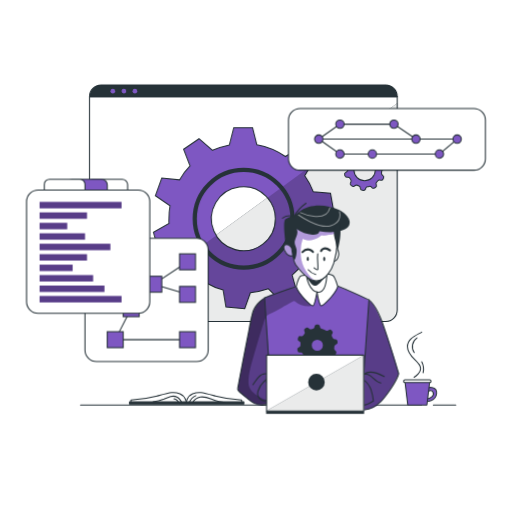
t = 0.00 s
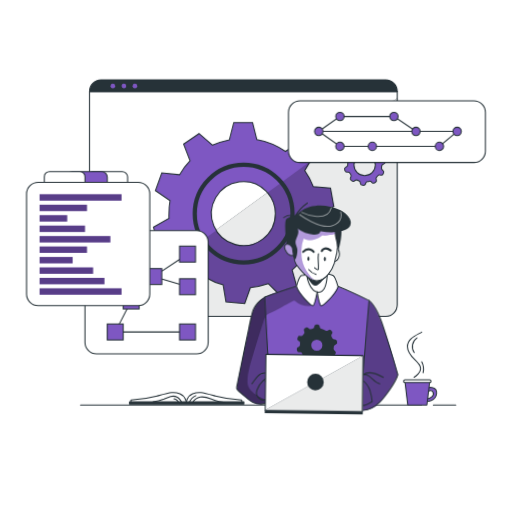
t = 1.13 s
t = 1.88 s: frame unchanged from t = 1.13 s, image omitted
t = 3.00 s: frame unchanged from t = 0.00 s, image omitted
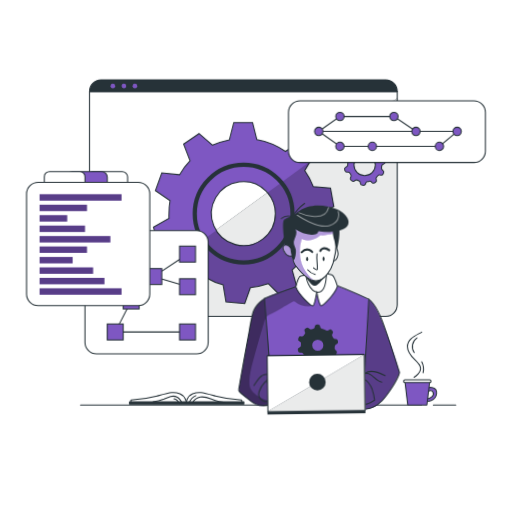
t = 4.13 s
t = 4.88 s: frame unchanged from t = 4.13 s, image omitted

The animated SVG that drew these frames (rendered in a browser with its animation timeline set to each time). Animation: 2 CSS @keyframes rules; one cycle of 6.00 s, repeats indefinitely.

<svg class="animated" id="freepik_stories-version-control" xmlns="http://www.w3.org/2000/svg" viewBox="0 0 500 500" version="1.1" xmlns:xlink="http://www.w3.org/1999/xlink" xmlns:svgjs="http://svgjs.com/svgjs"><style>svg#freepik_stories-version-control:not(.animated) .animable {opacity: 0;}svg#freepik_stories-version-control.animated #freepik--Window--inject-93 {animation: 1.5s Infinite  linear floating;animation-delay: 0s;}svg#freepik_stories-version-control.animated #freepik--Graphics--inject-93 {animation: 3s Infinite  linear floating;animation-delay: 0s;}svg#freepik_stories-version-control.animated #freepik--Character--inject-93 {animation: 6s Infinite  linear wind;animation-delay: 0s;}            @keyframes floating {                0% {                    opacity: 1;                    transform: translateY(0px);                }                50% {                    transform: translateY(-10px);                }                100% {                    opacity: 1;                    transform: translateY(0px);                }            }                    @keyframes wind {                0% {                    transform: rotate( 0deg );                }                25% {                    transform: rotate( 1deg );                }                75% {                    transform: rotate( -1deg );                }            }        </style><g id="freepik--Window--inject-93" class="animable" style="transform-origin: 237.64px 198.54px;"><path d="M387.88,94.31V302.77A11.22,11.22,0,0,1,376.65,314h-278A11.21,11.21,0,0,1,87.4,302.77V94.31A11.22,11.22,0,0,1,98.62,83.08h278A11.22,11.22,0,0,1,387.88,94.31Z" style="fill: rgb(255, 255, 255); transform-origin: 237.64px 198.54px;" id="elm5sfv51z9vf" class="animable"></path><path d="M387.88,100.75v202A11.22,11.22,0,0,1,376.65,314h-278a11.1,11.1,0,0,1-3.12-.44Z" style="fill: rgb(38, 50, 56); transform-origin: 241.705px 207.375px;" id="eljpnbxt4po8b" class="animable"></path><g id="elke6hh0fapj9"><path d="M387.88,100.75v202A11.22,11.22,0,0,1,376.65,314h-278a11.1,11.1,0,0,1-3.12-.44Z" style="fill: rgb(255, 255, 255); opacity: 0.9; transform-origin: 241.705px 207.375px;" class="animable" id="elzv33bycpja"></path></g><path d="M310.81,213.6,326,206.76l-3.24-18.11L306,187.31a68.67,68.67,0,0,0-8.39-15.75l5.24-8.87,3.35-5.69-13-12.9-14.55,8.74a71.24,71.24,0,0,0-27.84-11.48l-4.19-16.68H228.26L224,141.48a77.09,77.09,0,0,0-16.48,5.3l-13.19-11.36-15.05,10.25,6.26,16.25a68.07,68.07,0,0,0-10.25,13.72l-17.32-1.75-6.23,17.29L166,200.91a70.22,70.22,0,0,0-1,12.29,36,36,0,0,0,0,5.09l-15.14,8.5,4.8,17.71h17.1a72.69,72.69,0,0,0,5.74,10.13q1.68,2.47,3.55,4.81l-7.38,15.25,14.13,11.85,13.63-10.21a71.77,71.77,0,0,0,16.48,6.95l2.73,16.48L239,301.39l5.5-15.54A77.67,77.67,0,0,0,262.1,282l11.65,11.64,15.95-9.2-4.39-15.88a71.86,71.86,0,0,0,12.28-13.26l16.16,2.9,7.78-16.66-12.7-10.24A73.29,73.29,0,0,0,310.81,213.6Zm-41.95,0a31.21,31.21,0,1,1-9.21-22.14c.56.56,1.11,1.14,1.61,1.75a31,31,0,0,1,7.6,20.19Z" style="fill: #7E57C2; stroke: rgb(38, 50, 56); stroke-miterlimit: 10; stroke-width: 1.02934px; transform-origin: 237.93px 213.035px;" id="eli43lil736gq" class="animable"></path><g id="eljxl119seodq"><path d="M308.83,231.25l12.7,10.24-7.78,16.66-16.16-2.9a71.86,71.86,0,0,1-12.28,13.26l4.39,15.88-15.95,9.2L262.1,282a77.67,77.67,0,0,1-17.62,3.9L239,301.39l-18.35-1.63-2.73-16.48a71.77,71.77,0,0,1-16.48-6.95l-13.63,10.21-14.13-11.85L181,259.44q-1.87-2.34-3.55-4.81L211.07,230a31.23,31.23,0,0,0,57.79-16.41v-.2a31,31,0,0,0-7.6-20.19l41.63-30.52-5.24,8.87A68.67,68.67,0,0,1,306,187.31l16.68,1.34L326,206.76l-15.15,6.84A73.29,73.29,0,0,1,308.83,231.25Z" style="opacity: 0.2; transform-origin: 249.84px 232.035px;" class="animable" id="elr2o5y9fqoeg"></path></g><path d="M373.92,165.46l.76-.35a2.06,2.06,0,0,0,1.2-2.26l-.16-.93a2.06,2.06,0,0,0-1.89-1.72l-.92-.07A2.07,2.07,0,0,1,371.2,159c-.25-.53-.51-1-.8-1.53a2.05,2.05,0,0,1,0-2.06l.47-.8a2.1,2.1,0,0,0-.33-2.54l-.66-.66a2,2,0,0,0-2.55-.31l-.81.48a2.05,2.05,0,0,1-2.06,0,16.61,16.61,0,0,0-4.19-1.7,2.06,2.06,0,0,1-1.48-1.51l-.24-1a2.05,2.05,0,0,0-2.06-1.59h-.92a2.05,2.05,0,0,0-2.06,1.58l-.26,1a2.08,2.08,0,0,1-1.45,1.49c-.52.14-1,.3-1.51.48a2.06,2.06,0,0,1-2.06-.38l-.83-.71a2.06,2.06,0,0,0-2.53-.14l-.73.49a2.07,2.07,0,0,0-.77,2.48l.37,1a2.08,2.08,0,0,1-.32,2.06c-.33.39-.64.8-.93,1.22a2,2,0,0,1-1.91.89l-1-.1a2.06,2.06,0,0,0-2.17,1.37l-.33.91a2.06,2.06,0,0,0,.75,2.41l.95.67a2.06,2.06,0,0,1,.86,1.88,14.64,14.64,0,0,0-.08,1.62h0a2.15,2.15,0,0,1-1,1.75l-1,.53a2.06,2.06,0,0,0-1,2.38l.24.9a2.06,2.06,0,0,0,2.06,1.54h1a2.06,2.06,0,0,1,1.8,1c.28.49.58,1,.89,1.43a2.06,2.06,0,0,1,.16,2.06l-.42.87a2.06,2.06,0,0,0,.54,2.51l.71.6a2.06,2.06,0,0,0,2.57.09l.73-.51a2.06,2.06,0,0,1,2.06-.2c.52.25,1.05.48,1.6.68a2.05,2.05,0,0,1,1.31,1.59l.15.89a2.05,2.05,0,0,0,1.9,1.72l.94.09a2.07,2.07,0,0,0,2.14-1.39l.29-.81a2.08,2.08,0,0,1,1.6-1.35,14.8,14.8,0,0,0,1.73-.37,2,2,0,0,1,2,.55l.61.62a2.06,2.06,0,0,0,2.52.34l.82-.47a2.06,2.06,0,0,0,1-2.37l-.23-.81a2.07,2.07,0,0,1,.52-2.06,16.87,16.87,0,0,0,1.22-1.32,2,2,0,0,1,2-.7l.82.15a2,2,0,0,0,2.27-1.17l.39-.85a2.05,2.05,0,0,0-.58-2.51l-.62-.5a2.06,2.06,0,0,1-.76-1.92,16.33,16.33,0,0,0,.19-1.85A2.06,2.06,0,0,1,373.92,165.46Zm-7.39.54a10.44,10.44,0,1,1-10.44-10.44h0a10.41,10.41,0,0,1,10.42,10.37Z" style="fill: #7E57C2; stroke: rgb(38, 50, 56); stroke-miterlimit: 10; stroke-width: 1.02934px; transform-origin: 356.197px 165.854px;" id="el9ajanuzun5t" class="animable"></path><path d="M387.88,94.31v.57H87.4v-.57A11.22,11.22,0,0,1,98.62,83.08h278A11.22,11.22,0,0,1,387.88,94.31Z" style="fill: rgb(38, 50, 56); transform-origin: 237.64px 88.98px;" id="elvvsnln5sx5" class="animable"></path><path d="M387.88,94.31V302.77A11.22,11.22,0,0,1,376.65,314h-278A11.22,11.22,0,0,1,87.4,302.77V94.31A11.22,11.22,0,0,1,98.62,83.08h278A11.22,11.22,0,0,1,387.88,94.31Z" style="fill: none; stroke: rgb(38, 50, 56); stroke-linecap: round; stroke-linejoin: round; stroke-width: 1.02934px; transform-origin: 237.64px 198.54px;" id="elkv2tihzn6q" class="animable"></path><line x1="87.4" y1="94.31" x2="387.88" y2="94.31" style="fill: none; stroke: rgb(38, 50, 56); stroke-linecap: round; stroke-linejoin: round; stroke-width: 1.02934px; transform-origin: 237.64px 94.31px;" id="elhecmrjveoyl" class="animable"></line><path d="M112.45,89a2.28,2.28,0,1,1-2.28-2.28A2.28,2.28,0,0,1,112.45,89Z" style="fill: #7E57C2; transform-origin: 110.17px 89px;" id="el45yksh1zvb9" class="animable"></path><path d="M123.24,89A2.28,2.28,0,1,1,121,86.7,2.28,2.28,0,0,1,123.24,89Z" style="fill: #7E57C2; transform-origin: 120.96px 88.9796px;" id="el6nkb8gu7e4s" class="animable"></path><path d="M134,89a2.28,2.28,0,1,1-2.28-2.28A2.28,2.28,0,0,1,134,89Z" style="fill: #7E57C2; transform-origin: 131.72px 89px;" id="elh3ha4g3733i" class="animable"></path><path d="M285.63,213.6a47.73,47.73,0,1,1-47.73-47.73h0a47.73,47.73,0,0,1,47.73,47.43Z" style="fill: none; stroke: rgb(38, 50, 56); stroke-miterlimit: 10; stroke-width: 4.11736px; transform-origin: 237.9px 213.6px;" id="el922c8i2qhif" class="animable"></path></g><g id="freepik--Graphics--inject-93" class="animable" style="transform-origin: 249.975px 229.505px;"><rect x="281.7" y="106" width="192.32" height="60.15" rx="11.22" style="fill: rgb(255, 255, 255); stroke: rgb(38, 50, 56); stroke-miterlimit: 10; stroke-width: 1.02934px; transform-origin: 377.86px 136.075px;" id="elzgcl146g4vg" class="animable"></rect><line x1="315.36" y1="135.81" x2="446.43" y2="135.81" style="fill: none; stroke: rgb(38, 50, 56); stroke-miterlimit: 10; stroke-width: 1.02934px; transform-origin: 380.895px 135.81px;" id="ele9mgy5dvrhs" class="animable"></line><polyline points="311.27 135.81 331.97 121.22 384.69 121.22 406.2 135.81" style="fill: none; stroke: rgb(38, 50, 56); stroke-miterlimit: 10; stroke-width: 1.02934px; transform-origin: 358.735px 128.515px;" id="eltsvfb1x2y" class="animable"></polyline><path d="M410.28,135.81a4.09,4.09,0,1,1-4.08-4.09A4.09,4.09,0,0,1,410.28,135.81Z" style="fill: #7E57C2; stroke: rgb(38, 50, 56); stroke-miterlimit: 10; stroke-width: 1.02934px; transform-origin: 406.19px 135.81px;" id="eliglbp1iatd" class="animable"></path><circle cx="331.97" cy="121.22" r="4.09" style="fill: #7E57C2; stroke: rgb(38, 50, 56); stroke-miterlimit: 10; stroke-width: 1.02934px; transform-origin: 331.97px 121.22px;" id="elujk7kfmi4el" class="animable"></circle><path d="M388.77,121.22a4.09,4.09,0,1,1-4.08-4.08A4.09,4.09,0,0,1,388.77,121.22Z" style="fill: #7E57C2; stroke: rgb(38, 50, 56); stroke-miterlimit: 10; stroke-width: 1.02934px; transform-origin: 384.68px 121.23px;" id="el0rjbxbv58vc" class="animable"></path><polyline points="311.27 135.81 331.97 150.4 429.13 150.4 446.43 135.81" style="fill: none; stroke: rgb(38, 50, 56); stroke-miterlimit: 10; stroke-width: 1.02934px; transform-origin: 378.85px 143.105px;" id="elv76vlnkkk2" class="animable"></polyline><path d="M367.71,150.4a4.09,4.09,0,1,1-4.09-4.09A4.09,4.09,0,0,1,367.71,150.4Z" style="fill: #7E57C2; stroke: rgb(38, 50, 56); stroke-miterlimit: 10; stroke-width: 1.02934px; transform-origin: 363.62px 150.4px;" id="el62iu7mqfb98" class="animable"></path><path d="M336.06,150.4a4.09,4.09,0,1,1-4.09-4.09A4.09,4.09,0,0,1,336.06,150.4Z" style="fill: #7E57C2; stroke: rgb(38, 50, 56); stroke-miterlimit: 10; stroke-width: 1.02934px; transform-origin: 331.97px 150.4px;" id="elg427lfzmg" class="animable"></path><path d="M433.22,150.4a4.09,4.09,0,1,1-4.09-4.09A4.09,4.09,0,0,1,433.22,150.4Z" style="fill: #7E57C2; stroke: rgb(38, 50, 56); stroke-miterlimit: 10; stroke-width: 1.02934px; transform-origin: 429.13px 150.4px;" id="el93m3pa1q20a" class="animable"></path><circle cx="446.43" cy="135.81" r="4.09" style="fill: #7E57C2; stroke: rgb(38, 50, 56); stroke-miterlimit: 10; stroke-width: 1.02934px; transform-origin: 446.43px 135.81px;" id="elleefne66s6" class="animable"></circle><path d="M315.36,135.81a4.09,4.09,0,1,1-4.08-4.09A4.09,4.09,0,0,1,315.36,135.81Z" style="fill: #7E57C2; stroke: rgb(38, 50, 56); stroke-miterlimit: 10; stroke-width: 1.02934px; transform-origin: 311.27px 135.81px;" id="elmopmpf90q3s" class="animable"></path><rect x="82.98" y="232.7" width="120.31" height="120.31" rx="11.22" style="fill: rgb(255, 255, 255); stroke: rgb(38, 50, 56); stroke-miterlimit: 10; stroke-width: 1.02934px; transform-origin: 143.135px 292.855px;" id="elg2cg1jx5hdb" class="animable"></rect><polyline points="128.09 301.39 112.51 331.68 183.13 331.68" style="fill: none; stroke: rgb(38, 50, 56); stroke-linecap: round; stroke-linejoin: round; stroke-width: 1.02934px; transform-origin: 147.82px 316.535px;" id="elew3ls0z8obw" class="animable"></polyline><polyline points="183.13 255.63 150.17 277.54 183.13 287.46" style="fill: none; stroke: rgb(38, 50, 56); stroke-linecap: round; stroke-linejoin: round; stroke-width: 1.02934px; transform-origin: 166.65px 271.545px;" id="elh3o4masc47j" class="animable"></polyline><rect x="175.34" y="247.84" width="15.58" height="15.58" style="fill: #7E57C2; stroke: rgb(38, 50, 56); stroke-miterlimit: 10; stroke-width: 1.02934px; transform-origin: 183.13px 255.63px;" id="elz7px8ty23j" class="animable"></rect><rect x="175.34" y="279.67" width="15.58" height="15.58" style="fill: #7E57C2; stroke: rgb(38, 50, 56); stroke-miterlimit: 10; stroke-width: 1.02934px; transform-origin: 183.13px 287.46px;" id="el6ut3i8m31me" class="animable"></rect><rect x="142.38" y="269.75" width="15.58" height="15.58" style="fill: #7E57C2; stroke: rgb(38, 50, 56); stroke-miterlimit: 10; stroke-width: 1.02934px; transform-origin: 150.17px 277.54px;" id="elo8bye5dlfmf" class="animable"></rect><rect x="120.3" y="293.6" width="15.58" height="15.58" style="fill: #7E57C2; stroke: rgb(38, 50, 56); stroke-miterlimit: 10; stroke-width: 1.02934px; transform-origin: 128.09px 301.39px;" id="el4vkhzejzo6" class="animable"></rect><rect x="104.72" y="323.88" width="15.58" height="15.58" style="fill: #7E57C2; stroke: rgb(38, 50, 56); stroke-miterlimit: 10; stroke-width: 1.02934px; transform-origin: 112.51px 331.67px;" id="el70dk9787g6d" class="animable"></rect><rect x="175.34" y="323.88" width="15.58" height="15.58" style="fill: #7E57C2; stroke: rgb(38, 50, 56); stroke-miterlimit: 10; stroke-width: 1.02934px; transform-origin: 183.13px 331.67px;" id="elbbcfa3904qu" class="animable"></rect><rect x="25.93" y="185.55" width="120.31" height="120.31" rx="11.22" style="fill: rgb(255, 255, 255); stroke: rgb(38, 50, 56); stroke-miterlimit: 10; stroke-width: 1.02934px; transform-origin: 86.085px 245.705px;" id="elkpclw0a5da" class="animable"></rect><rect x="38.66" y="197.19" width="80.03" height="6.2" style="fill: #7E57C2; transform-origin: 78.675px 200.29px;" id="el1gqb1eji3umj" class="animable"></rect><rect x="38.66" y="207.4" width="46.24" height="6.2" style="fill: #7E57C2; transform-origin: 61.78px 210.5px;" id="el69k2trgoa0g" class="animable"></rect><rect x="38.66" y="217.61" width="26.93" height="6.2" style="fill: #7E57C2; transform-origin: 52.125px 220.71px;" id="el2mr8jrv3q97" class="animable"></rect><rect x="38.66" y="227.81" width="44.32" height="6.2" style="fill: #7E57C2; transform-origin: 60.82px 230.91px;" id="elmht9upvb8um" class="animable"></rect><rect x="38.66" y="238.02" width="69.09" height="6.2" style="fill: #7E57C2; transform-origin: 73.205px 241.12px;" id="eld97bwnen24b" class="animable"></rect><rect x="38.66" y="248.22" width="46.24" height="6.2" style="fill: #7E57C2; transform-origin: 61.78px 251.32px;" id="elp4q5r5ubgh" class="animable"></rect><rect x="38.66" y="258.43" width="32.26" height="6.2" style="fill: #7E57C2; transform-origin: 54.79px 261.53px;" id="elscmhpe9ug9n" class="animable"></rect><rect x="38.66" y="268.64" width="52.23" height="6.2" style="fill: #7E57C2; transform-origin: 64.775px 271.74px;" id="eljb1jyc0n91" class="animable"></rect><rect x="38.66" y="278.84" width="63.32" height="6.2" style="fill: #7E57C2; transform-origin: 70.32px 281.94px;" id="el4bmecn2noyn" class="animable"></rect><rect x="38.66" y="289.05" width="80.03" height="6.2" style="fill: #7E57C2; transform-origin: 78.675px 292.15px;" id="eld79qoa068c7" class="animable"></rect><g id="elydk7x72n88"><rect x="38.66" y="197.19" width="80.03" height="6.2" style="opacity: 0.3; transform-origin: 78.675px 200.29px;" class="animable" id="el3fauv4hrwk4"></rect></g><g id="el6pkflzvgyoi"><rect x="38.66" y="207.4" width="46.24" height="6.2" style="opacity: 0.3; transform-origin: 61.78px 210.5px;" class="animable" id="el5wsw1rqgy3m"></rect></g><g id="elhtjsatjdd3e"><rect x="38.66" y="217.61" width="26.93" height="6.2" style="opacity: 0.3; transform-origin: 52.125px 220.71px;" class="animable" id="elessyhisv99"></rect></g><g id="el21600vnid0g"><rect x="38.66" y="227.81" width="44.32" height="6.2" style="opacity: 0.3; transform-origin: 60.82px 230.91px;" class="animable" id="ele7nrjd716v"></rect></g><g id="elkhjlgrht0mc"><rect x="38.66" y="238.02" width="69.09" height="6.2" style="opacity: 0.3; transform-origin: 73.205px 241.12px;" class="animable" id="elxgsenfhqeu9"></rect></g><g id="elxuvw60boap"><rect x="38.66" y="248.22" width="46.24" height="6.2" style="opacity: 0.3; transform-origin: 61.78px 251.32px;" class="animable" id="elyelisgqzcws"></rect></g><g id="elwsy1j0hfpes"><rect x="38.66" y="258.43" width="32.26" height="6.2" style="opacity: 0.3; transform-origin: 54.79px 261.53px;" class="animable" id="elj85gg9aq6we"></rect></g><g id="elgbby06n2ctf"><rect x="38.66" y="268.64" width="52.23" height="6.2" style="opacity: 0.3; transform-origin: 64.775px 271.74px;" class="animable" id="el4af5sr7i0km"></rect></g><g id="elfgjfhxd71ud"><rect x="38.66" y="278.84" width="63.32" height="6.2" style="opacity: 0.3; transform-origin: 70.32px 281.94px;" class="animable" id="elkddrt7q3x9"></rect></g><g id="eledy2sovqhhb"><rect x="38.66" y="289.05" width="80.03" height="6.2" style="opacity: 0.3; transform-origin: 78.675px 292.15px;" class="animable" id="el5m5cma6e67r"></rect></g><path d="M90.19,175h29.12a5.3,5.3,0,0,1,5.3,5.3v5.27a0,0,0,0,1,0,0H84.89a0,0,0,0,1,0,0v-5.27A5.3,5.3,0,0,1,90.19,175Z" style="fill: rgb(255, 255, 255); stroke: rgb(38, 50, 56); stroke-miterlimit: 10; stroke-width: 1.02934px; transform-origin: 104.75px 180.285px;" id="elrv69j0ymvpg" class="animable"></path><path d="M70.5,175H99.28a5.48,5.48,0,0,1,5.48,5.48v5.1a0,0,0,0,1,0,0H65a0,0,0,0,1,0,0v-5.1A5.48,5.48,0,0,1,70.5,175Z" style="fill: #7E57C2; stroke: rgb(38, 50, 56); stroke-miterlimit: 10; stroke-width: 1.02934px; transform-origin: 84.88px 180.29px;" id="elld09iu45pbg" class="animable"></path><path d="M48.37,175H77.85A5.13,5.13,0,0,1,83,180.1v5.45a0,0,0,0,1,0,0H43.25a0,0,0,0,1,0,0V180.1A5.13,5.13,0,0,1,48.37,175Z" style="fill: rgb(255, 255, 255); stroke: rgb(38, 50, 56); stroke-miterlimit: 10; stroke-width: 1.02934px; transform-origin: 63.125px 180.275px;" id="el9vsxi8mf8yr" class="animable"></path></g><g id="freepik--Table--inject-93" class="animable" style="transform-origin: 261.86px 359.935px;"><line x1="423.18" y1="395.54" x2="445.05" y2="395.54" style="fill: none; stroke: rgb(38, 50, 56); stroke-linecap: round; stroke-linejoin: round; stroke-width: 1.02934px; transform-origin: 434.115px 395.54px;" id="elqz84jyoljde" class="animable"></line><line x1="78.67" y1="395.54" x2="411.67" y2="395.54" style="fill: none; stroke: rgb(38, 50, 56); stroke-linecap: round; stroke-linejoin: round; stroke-width: 1.02934px; transform-origin: 245.17px 395.54px;" id="elbxtsmkbq2t9" class="animable"></line><g id="freepik--Coffee--inject-189--inject-93" class="animable" style="transform-origin: 410.262px 383.215px;"><path d="M417.18,382.73s3.87-3.17,5.72.29c1.59,3-2.22,6.35-6.57,6.35v2.53s9.32.25,10-7.6-9.19-5.68-9.19-5.68Z" style="fill: #7E57C2; stroke: rgb(38, 50, 56); stroke-linecap: round; stroke-linejoin: round; stroke-width: 1.02934px; transform-origin: 421.347px 385.123px;" id="ela7ba1g265ep" class="animable"></path><polygon points="416.86 395.49 398.2 395.49 395.4 372.06 419.66 372.06 416.86 395.49" style="fill: #7E57C2; stroke: rgb(38, 50, 56); stroke-linecap: round; stroke-linejoin: round; stroke-width: 1.02934px; transform-origin: 407.53px 383.775px;" id="elbgtkoz5hbi" class="animable"></polygon><rect x="394.16" y="370.94" width="26.74" height="2.68" rx="1.28" style="fill: rgb(255, 255, 255); stroke: rgb(38, 50, 56); stroke-linecap: round; stroke-linejoin: round; stroke-width: 1.02934px; transform-origin: 407.53px 372.28px;" id="el9l1p1d5vt" class="animable"></rect></g><path d="M404.36,368.39s8.58-5.15,5.78-11.06-12.27-9.8-12.27-19c0-7.92,8.42-10.85,13.92-14" style="fill: none; stroke: rgb(38, 50, 56); stroke-linecap: round; stroke-linejoin: round; stroke-width: 1.02934px; transform-origin: 404.83px 346.36px;" id="el16vmi00b23t" class="animable"></path><path d="M407.18,329.92a10.27,10.27,0,0,0-2.72,14.3" style="fill: none; stroke: rgb(38, 50, 56); stroke-linecap: round; stroke-linejoin: round; stroke-width: 1.02934px; transform-origin: 404.924px 337.07px;" id="elksviml1w3h" class="animable"></path><path d="M411.85,353.27A15.51,15.51,0,0,1,413.19,364" style="fill: none; stroke: rgb(38, 50, 56); stroke-linecap: round; stroke-linejoin: round; stroke-width: 1.02934px; transform-origin: 412.727px 358.635px;" id="elw54nia98tw9" class="animable"></path><path d="M182,393.6s-.39-6.72-6.32-9.09-9.1-1.39-22.33,2.17a126.49,126.49,0,0,1-25.5,3.95v3Z" style="fill: rgb(255, 255, 255); stroke: rgb(38, 50, 56); stroke-linecap: round; stroke-linejoin: round; stroke-width: 1.02934px; transform-origin: 154.925px 388.423px;" id="ellvwb9zfe0le" class="animable"></path><path d="M181.81,393.6s.39-6.72,6.32-9.09,9.09-1.39,22.33,2.17A126.28,126.28,0,0,0,236,390.63v3Z" style="fill: rgb(255, 255, 255); stroke: rgb(38, 50, 56); stroke-linecap: round; stroke-linejoin: round; stroke-width: 1.02934px; transform-origin: 208.905px 388.423px;" id="elvgkwnfiv8y" class="animable"></path><rect x="126.49" y="392.41" width="111.66" height="2.17" style="fill: rgb(38, 50, 56); stroke: rgb(38, 50, 56); stroke-linecap: round; stroke-linejoin: round; stroke-width: 1.02934px; transform-origin: 182.32px 393.495px;" id="eljzelqelupt" class="animable"></rect><path d="M184.69,393.48a11.89,11.89,0,0,1,6.57-7.14" style="fill: none; stroke: rgb(38, 50, 56); stroke-linecap: round; stroke-linejoin: round; stroke-width: 1.02934px; transform-origin: 187.975px 389.91px;" id="elkm1ceqsm9ys" class="animable"></path><path d="M188.07,393a11,11,0,0,1,7.43-5.28c3.69-.68,7.45.59,10.93,2S216,393,219.72,393" style="fill: none; stroke: rgb(38, 50, 56); stroke-linecap: round; stroke-linejoin: round; stroke-width: 1.02934px; transform-origin: 203.895px 390.266px;" id="elgr99okq6m3i" class="animable"></path><path d="M149.4,392.39a40.34,40.34,0,0,0,10.77-2.7,47.15,47.15,0,0,1,6.42-2.46,8.87,8.87,0,0,1,6.66.67,9.1,9.1,0,0,1,2.29,2.13,16,16,0,0,1,2.17,3.65" style="fill: none; stroke: rgb(38, 50, 56); stroke-linecap: round; stroke-linejoin: round; stroke-width: 1.02934px; transform-origin: 163.555px 390.274px;" id="elzc8da64umw" class="animable"></path><path d="M169.82,389.37A5.29,5.29,0,0,1,173,391a16.1,16.1,0,0,1,2.11,2.94" style="fill: none; stroke: rgb(38, 50, 56); stroke-linecap: round; stroke-linejoin: round; stroke-width: 1.02934px; transform-origin: 172.465px 391.655px;" id="elixq9pmx06r" class="animable"></path></g><g id="freepik--Character--inject-93" class="animable" style="transform-origin: 310.737px 301.32px;"><path d="M266.6,392.52a33.09,33.09,0,0,1-13,3c-6.92,0-21-14.3-21-14.3s-.51-1.54.59-7.3,11.44-58.61,11.44-58.61,1.22-12.3,8.21-19.85,20.71-10.24,20.71-10.24,30.34-13.21,47.36-9.13c17,6.75,35.57,13.61,41.77,18.93s21.44,48,26.72,69.92c0,0-11.63,24.71-22.48,31.65s-37,4.68-37,4.68Z" style="fill: #7E57C2; transform-origin: 310.941px 338.465px;" id="elokz5cym0yo" class="animable"></path><g id="el2jzzbnms9c7"><path d="M262.75,349.57l-4.39-58.25a19.12,19.12,0,0,0-11.49,13.59c-2.27,10.42-16,74.55-14.3,76.33s10.65,9.45,10.65,9.45,9.65,8.25,19.53,3.32S262.75,349.57,262.75,349.57Z" style="opacity: 0.3; transform-origin: 249.783px 343.45px;" class="animable" id="eli3mvyheuy0e"></path></g><g id="elbbabbrwg2o"><path d="M306.31,296.72c-.51,1.74-2.7,2.3-4.52,2.32a21.54,21.54,0,0,1-14.27-5.2c-.72-.63-13.59,7.32-15.07,8.11-2.34,1.26-4.63,2.64-7,3.81-2.22,1.09-4.32,1.63-5.77,3.83a19.76,19.76,0,0,0-2.15,5.2c-3.12,10.22-6.41,20.41-9.25,30.7-2.46,8.91-5.77,18.77-5.63,28.12a14.83,14.83,0,0,0,.14,2c2,11.95,23.82,16.91,23.82,16.91s-7.72,4.73-13,3-17.62-8.79-21.51-15.39l10.71-56s-.13-27,19.33-35,27.1-9.23,27.1-9.23Z" style="opacity: 0.3; transform-origin: 269.205px 337.9px;" class="animable" id="elbo2xmxipxop"></path></g><g id="elwsbe8i2lz1a"><path d="M378.12,384.81s8.5-9.39,11.25-19.85c0,0-13-42.94-16.38-51s-8.85-17.21-12.68-21.13l-6.22,88.38-1.31,18.6s7,.29,11.85-2S378.12,384.81,378.12,384.81Z" style="opacity: 0.3; transform-origin: 371.075px 346.326px;" class="animable" id="elitwulbrrfjs"></path></g><path d="M352.78,399.84l7.53-107s-36.46-17-46-18.62-55.87,16.64-55.87,16.64l6.74,102.62" style="fill: none; stroke: rgb(38, 50, 56); stroke-linecap: round; stroke-linejoin: round; stroke-width: 1.02934px; transform-origin: 309.375px 336.979px;" id="elkip37f3lxx" class="animable"></path><path d="M287.06,222l-3.74,17.95s-4.8-3.39-5.82.44,2.1,9.1,8.13,9.39c0,0,1.64,8.13,7,13.65a99.72,99.72,0,0,0,8,7.64s2.11,13.63,9,14.15,8.23-5.68,9.62-14.3c0,0,5.95-10.32,7.69-15.9,0,0,7.3-5.09,2.43-12.52,0,0,2.41-17.77-1.78-20.77S294.37,220.26,287.06,222Z" style="fill: rgb(255, 255, 255); transform-origin: 304.177px 252.639px;" id="el0ed7p263jzi" class="animable"></path><path d="M309.29,286.64s-2.31,11.64-3.75,11.93-7.14-5.15-12.12-11.93-4.21-6.79-4.21-6.79,2.31-8.9,4.21-10.2,8.75-1.14,8.75-1.14l15-.57s5-.71,8.09,1.28,4.59,10.63,4.59,10.63-9,16.59-16.34,18.72A109.11,109.11,0,0,1,309.29,286.64Z" style="fill: rgb(255, 255, 255); transform-origin: 309.509px 283.199px;" id="elnpshuvvizc" class="animable"></path><line x1="260.12" y1="374.04" x2="262.11" y2="346.12" style="fill: none; stroke: rgb(38, 50, 56); stroke-miterlimit: 10; stroke-width: 1.02934px; transform-origin: 261.115px 360.08px;" id="el2ve02pb46k4" class="animable"></line><path d="M329.85,227.14s-8.52,3.3-16.05,2.67c0,0-7.95,8-18.13,3.25,0,0-9.18,24.86,11.87,41.12a36,36,0,0,1-21.91-24.41s-6,.93-8.13-8c0,0-1.73-3.45,6.16-3.47l-.34-17.3,20.27,4.07,14.55-2.13Z" style="fill: #7E57C2; transform-origin: 303.595px 247.59px;" id="el6auii2qczma" class="animable"></path><g id="elx0yub8ys5rf"><path d="M329.85,227.14s-8.52,3.3-16.05,2.67c0,0-7.95,8-18.13,3.25,0,0-7.42,26.62,11,40.67,0,0-16.71-5.79-21.05-24,0,0-5.94-.63-8.13-8,0,0-1.73-3.45,6.16-3.47l-.34-17.3,20.27,4.07,14.55-2.13Z" style="fill: rgb(255, 255, 255); opacity: 0.4; transform-origin: 303.59px 247.345px;" class="animable" id="el95figel7sv4"></path></g><path d="M306.68,261.6a21.61,21.61,0,0,0,2.07,1.48c.47.3,1.18.54,1.51.1a1.11,1.11,0,0,0,.17-.6c.3-4.91-.85-9.87-.15-14.74" style="fill: none; stroke: rgb(38, 50, 56); stroke-linecap: round; stroke-linejoin: round; stroke-width: 1.02934px; transform-origin: 308.581px 255.631px;" id="elubdg3sjvjcd" class="animable"></path><path d="M313.51,245.05s2.44-5.38,8.73-.55" style="fill: none; stroke: rgb(38, 50, 56); stroke-linecap: round; stroke-linejoin: round; stroke-width: 2.05868px; transform-origin: 317.875px 243.769px;" id="elkl00vmjf3lp" class="animable"></path><path d="M305.6,246s-4.6-5.72-10.3.18" style="fill: none; stroke: rgb(38, 50, 56); stroke-linecap: round; stroke-linejoin: round; stroke-width: 2.05868px; transform-origin: 300.45px 244.845px;" id="elhsm7gckqjm" class="animable"></path><path d="M299.39,270.21s2.45,14.67,11.09,15.12c7,.36,8.38-11.77,8.65-16.11" style="fill: none; stroke: rgb(38, 50, 56); stroke-linecap: round; stroke-linejoin: round; stroke-width: 1.02934px; transform-origin: 309.26px 277.279px;" id="el9r85qas52a" class="animable"></path><path d="M284.5,241.58s-3.81-4.55-6.39-2.33,1.29,12,7.52,10.52" style="fill: none; stroke: rgb(38, 50, 56); stroke-linecap: round; stroke-linejoin: round; stroke-width: 1.02934px; transform-origin: 281.465px 244.281px;" id="el8llpylwiez" class="animable"></path><path d="M301,263.42a13.46,13.46,0,0,0,7.32,4.52" style="fill: none; stroke: rgb(38, 50, 56); stroke-linecap: round; stroke-linejoin: round; stroke-width: 1.02934px; transform-origin: 304.66px 265.68px;" id="el10szaqexfpt9" class="animable"></path><ellipse cx="300.58" cy="252.81" rx="0.99" ry="2.1" style="fill: rgb(38, 50, 56); transform-origin: 300.58px 252.81px;" id="elfz65lpo8s38" class="animable"></ellipse><path d="M317.62,252.81c0,1.16-.45,2.1-1,2.1s-1-.94-1-2.1.44-2.11,1-2.11S317.62,251.65,317.62,252.81Z" style="fill: rgb(38, 50, 56); transform-origin: 316.62px 252.805px;" id="eloim7prdgud" class="animable"></path><path d="M309.57,285.21s-2.4,13.07-4,13.36-13.91-10.87-16.33-18.72c0,0,2.6-10.26,5-10.63,1.13-.18,2.43-.35,3.46-.48" style="fill: none; stroke: rgb(38, 50, 56); stroke-linecap: round; stroke-linejoin: round; stroke-width: 1.02934px; transform-origin: 299.405px 283.658px;" id="eltwguwvho8qn" class="animable"></path><path d="M309.57,285.21s2.32,13.07,3.94,13.36,13.92-10.87,16.34-18.72c0,0-2.94-10.19-5.17-11.05a27.52,27.52,0,0,0-4.38-1.24" style="fill: none; stroke: rgb(38, 50, 56); stroke-linecap: round; stroke-linejoin: round; stroke-width: 1.02934px; transform-origin: 319.71px 283.068px;" id="el6wy95pq861p" class="animable"></path><path d="M286.81,253.06c1.58,2.74,3.54-6.91,2.71-10-.56-2-1.65-3.94-1.75-6-.1-2.34,1-4.53,1.86-6.72s1.31-4.8,0-6.76a30.57,30.57,0,0,0,15.42,5.53,9.69,9.69,0,0,0,4.22-.34,4.14,4.14,0,0,0,2.74-3c5.2.66,10.35,1.34,15.53.63,4.35-.59,11.11-1.69,13.34-6.13,3.27-6.48-5.15-13.21-10.12-15.48-12-5.49-28.22-6.42-39.06,2.2a39.6,39.6,0,0,1-3.49,2.7c-2.39,1.5-7.83,2.66-9.74,4.75-2.56,2.81.65,24.51.65,24.51s4.18-1.94,5.9,4.53C286.22,247.84,285.21,250.3,286.81,253.06Z" style="fill: rgb(38, 50, 56); transform-origin: 309.547px 227.066px;" id="elk8k2u4bq1gh" class="animable"></path><path d="M326.13,225a4.85,4.85,0,0,0-.14.82,22.47,22.47,0,0,0,.87,7.29c.27,1.06.66,2.09.83,3.17.4,2.57.4,5.05,2.3,7.14,0,0,3.64-12.73,2.17-21.83-.17-1-.5-3.7-2.11-3.21-1.18.36-2,2.38-2.52,3.36A16.86,16.86,0,0,0,326.13,225Z" style="fill: rgb(38, 50, 56); transform-origin: 329.238px 230.871px;" id="el4tw8idbiqmo" class="animable"></path><path d="M275.89,213a12.36,12.36,0,0,1,11.17-1.5,39.1,39.1,0,0,1,11.83-13" style="fill: none; stroke: rgb(38, 50, 56); stroke-linecap: round; stroke-linejoin: round; stroke-width: 1.02934px; transform-origin: 287.39px 205.75px;" id="elq2ckfei3ml" class="animable"></path><g id="el8y5ufxht0q"><path d="M291.53,209.94s19.6,13.94,31.47,10.49,8.55-13.66,8.55-13.66" style="fill: none; stroke: rgb(255, 255, 255); stroke-linecap: round; stroke-linejoin: round; stroke-width: 1.02934px; opacity: 0.47; transform-origin: 311.754px 213.874px;" class="animable" id="el1cw8fk4kczs"></path></g><g id="elplbwrwt55l8"><path d="M293.42,207.6s24.61,11.31,28.75-4.7" style="fill: none; stroke: rgb(255, 255, 255); stroke-linecap: round; stroke-linejoin: round; stroke-width: 1.02934px; opacity: 0.47; transform-origin: 307.795px 207.189px;" class="animable" id="el9xf59gxey54"></path></g><path d="M299.39,270.21s4.68,9.09,8.35,8.94,10.4-9.93,10.4-9.93-3.63,4.68-9.14,5.16C305.37,274.7,299.39,270.21,299.39,270.21Z" style="fill: rgb(38, 50, 56); transform-origin: 308.765px 274.186px;" id="elpf13kpikups" class="animable"></path><path d="M327.71,336.58l.76-.35a2.06,2.06,0,0,0,1.19-2.27l-.15-.92a2.05,2.05,0,0,0-1.89-1.72l-.92-.08a2.05,2.05,0,0,1-1.71-1.17c-.25-.52-.51-1-.8-1.52a2.05,2.05,0,0,1,0-2.06l.47-.8a2.13,2.13,0,0,0-.33-2.55l-.66-.65a2,2,0,0,0-2.55-.31l-.81.48a2.05,2.05,0,0,1-2.06,0,16.64,16.64,0,0,0-4.19-1.71,2.06,2.06,0,0,1-1.48-1.5l-.24-1a2,2,0,0,0-2.06-1.58h-.92a2,2,0,0,0-2.06,1.57l-.26,1a2,2,0,0,1-1.45,1.48c-.52.15-1,.3-1.52.49a2.07,2.07,0,0,1-2.05-.38l-.83-.71a2,2,0,0,0-2.53-.15l-.73.5a2,2,0,0,0-.77,2.48l.37,1a2.07,2.07,0,0,1-.32,2.06,14.16,14.16,0,0,0-.93,1.23,2.05,2.05,0,0,1-1.91.88l-1-.09a2,2,0,0,0-2.17,1.37l-.33.9a2.06,2.06,0,0,0,.75,2.41l1,.67a2.09,2.09,0,0,1,.86,1.89,12.31,12.31,0,0,0-.08,1.61h0a2.13,2.13,0,0,1-1,1.75l-1,.54a2.06,2.06,0,0,0-1,2.37l.24.9a2.05,2.05,0,0,0,2.06,1.54h1a2.08,2.08,0,0,1,1.8,1c.28.5.57,1,.89,1.43a2.06,2.06,0,0,1,.16,2.06l-.42.88a2.06,2.06,0,0,0,.54,2.51l.71.6a2.06,2.06,0,0,0,2.56.09l.74-.52a2,2,0,0,1,2-.19c.53.25,1.06.47,1.61.68a2.05,2.05,0,0,1,1.31,1.58l.15.9a2.07,2.07,0,0,0,1.9,1.72l.94.08a2.05,2.05,0,0,0,2.14-1.39l.29-.8a2.07,2.07,0,0,1,1.6-1.35,17.18,17.18,0,0,0,1.73-.37,2.07,2.07,0,0,1,2,.54l.61.62a2.06,2.06,0,0,0,2.52.34l.82-.46a2.06,2.06,0,0,0,1-2.38l-.23-.8a2.07,2.07,0,0,1,.52-2.06,17,17,0,0,0,1.22-1.33,2.06,2.06,0,0,1,2-.7l.83.16a2.06,2.06,0,0,0,2.27-1.18l.39-.84a2.05,2.05,0,0,0-.58-2.51l-.62-.51a2,2,0,0,1-.76-1.91,16.57,16.57,0,0,0,.19-1.85A2.06,2.06,0,0,1,327.71,336.58Zm-12.39.53a5.44,5.44,0,1,1-5.44-5.43h0a5.42,5.42,0,0,1,5.43,5.4Z" style="fill: rgb(38, 50, 56); transform-origin: 310.01px 336.938px;" id="elc8chsl2fd6b" class="animable"></path><path d="M260.33,370.28a20.84,20.84,0,0,1-2.67,2.47,22.4,22.4,0,0,0-5.69,9.08,7.41,7.41,0,0,0,0,4.92c1.21,3,5.05,6,8.12,4.08" style="fill: none; stroke: rgb(38, 50, 56); stroke-linecap: round; stroke-linejoin: round; stroke-width: 1.02934px; transform-origin: 255.94px 380.858px;" id="elcpy9oao8eod" class="animable"></path><path d="M260.09,365c-2.93-.46-5.81,1.24-7.81,3.41s-3.39,4.85-5.21,7.18" style="fill: none; stroke: rgb(38, 50, 56); stroke-linecap: round; stroke-linejoin: round; stroke-width: 1.02934px; transform-origin: 253.58px 370.257px;" id="elqnvi0jbaq1j" class="animable"></path><path d="M259.86,395.07a19.81,19.81,0,0,1-11.59-1.24,32.78,32.78,0,0,1-6.42-4.52l-7.6-6.28c-1.22-1-2.57-2.45-2.07-3.95,0,0,12.7-66.93,14.69-74.17,2.31-8.35,11.61-14,11.61-14" style="fill: none; stroke: rgb(38, 50, 56); stroke-linecap: round; stroke-linejoin: round; stroke-width: 1.02934px; transform-origin: 245.967px 343.172px;" id="el07e7sf6nwrnh" class="animable"></path><path d="M355.15,371a21.51,21.51,0,0,1,7.21,9.63,53.21,53.21,0,0,1,2.27,10.93c-2,1.1-6,4-9.48,4" style="fill: none; stroke: rgb(38, 50, 56); stroke-linecap: round; stroke-linejoin: round; stroke-width: 1.02934px; transform-origin: 359.89px 383.28px;" id="elbdzzoxs0x6n" class="animable"></path><path d="M355.58,365.43c3.08-.82,6.13,1.28,8.46,3.46s4.72,4.71,7.89,5.05" style="fill: none; stroke: rgb(38, 50, 56); stroke-linecap: round; stroke-linejoin: round; stroke-width: 1.02934px; transform-origin: 363.755px 369.594px;" id="elv9t24x9xjv" class="animable"></path><path d="M356.17,400.21c6-.63,11.4-3.9,15.72-8.07s7.64-9.23,10.93-14.24c2.67-4.06,5.38-8.23,6.55-12.94,0,0-10.53-34.81-16.38-51-6.1-16.83-12.68-21.13-12.68-21.13" style="fill: none; stroke: rgb(38, 50, 56); stroke-linecap: round; stroke-linejoin: round; stroke-width: 1.02934px; transform-origin: 372.77px 346.52px;" id="elp48dl7zppcg" class="animable"></path><path d="M355.58,365.43c5.43-4.56,13.76-.87,19.6,2.19" style="fill: none; stroke: rgb(38, 50, 56); stroke-linecap: round; stroke-linejoin: round; stroke-width: 1.02934px; transform-origin: 365.38px 365.455px;" id="el8bth4ecacgl" class="animable"></path><rect x="260.33" y="346.8" width="94.81" height="54.49" style="fill: rgb(255, 255, 255); transform-origin: 307.735px 374.045px;" id="elipmk9oy24z" class="animable"></rect><rect x="259.86" y="401.29" width="95.72" height="2.85" style="fill: rgb(38, 50, 56); transform-origin: 307.72px 402.715px;" id="elef4yeo8cid" class="animable"></rect><polygon points="259.86 401.29 355.15 346.8 355.58 401.29 259.86 401.29" style="fill: rgb(38, 50, 56); transform-origin: 307.72px 374.045px;" id="eliphucirsuwm" class="animable"></polygon><g id="elas0vx8szzhf"><polygon points="259.86 401.29 355.15 346.8 355.58 401.29 259.86 401.29" style="fill: rgb(255, 255, 255); opacity: 0.9; transform-origin: 307.72px 374.045px;" class="animable" id="eljnfa0kl4mio"></polygon></g><g id="elff6qglaamkj"><circle cx="309.02" cy="373.16" r="8.08" style="fill: rgb(38, 50, 56); transform-origin: 309.02px 373.16px; transform: rotate(-45deg);" class="animable" id="el08fc9ydtoq37"></circle></g><rect x="260.33" y="346.8" width="94.81" height="54.49" style="fill: none; stroke: rgb(38, 50, 56); stroke-linecap: round; stroke-linejoin: round; stroke-width: 1.02934px; transform-origin: 307.735px 374.045px;" id="elje8okjw749" class="animable"></rect><path d="M284.06,236.06s2.08,19,4.72,22.43,11.12,15.84,20.36,15.65,15.27-12.07,16.78-17.16a88.22,88.22,0,0,0,3.39-19.79" style="fill: none; stroke: rgb(38, 50, 56); stroke-linecap: round; stroke-linejoin: round; stroke-width: 1.02934px; transform-origin: 306.685px 255.101px;" id="elffdwbxf6ud" class="animable"></path><path d="M326.88,255s6.85-3.54,2.43-12.52" style="fill: none; stroke: rgb(38, 50, 56); stroke-linecap: round; stroke-linejoin: round; stroke-width: 1.02934px; transform-origin: 328.838px 248.74px;" id="elakddxqxnin" class="animable"></path></g><defs>     <filter id="active" height="200%">         <feMorphology in="SourceAlpha" result="DILATED" operator="dilate" radius="2"></feMorphology>                <feFlood flood-color="#32DFEC" flood-opacity="1" result="PINK"></feFlood>        <feComposite in="PINK" in2="DILATED" operator="in" result="OUTLINE"></feComposite>        <feMerge>            <feMergeNode in="OUTLINE"></feMergeNode>            <feMergeNode in="SourceGraphic"></feMergeNode>        </feMerge>    </filter>    <filter id="hover" height="200%">        <feMorphology in="SourceAlpha" result="DILATED" operator="dilate" radius="2"></feMorphology>                <feFlood flood-color="#ff0000" flood-opacity="0.5" result="PINK"></feFlood>        <feComposite in="PINK" in2="DILATED" operator="in" result="OUTLINE"></feComposite>        <feMerge>            <feMergeNode in="OUTLINE"></feMergeNode>            <feMergeNode in="SourceGraphic"></feMergeNode>        </feMerge>            <feColorMatrix type="matrix" values="0   0   0   0   0                0   1   0   0   0                0   0   0   0   0                0   0   0   1   0 "></feColorMatrix>    </filter></defs></svg>
